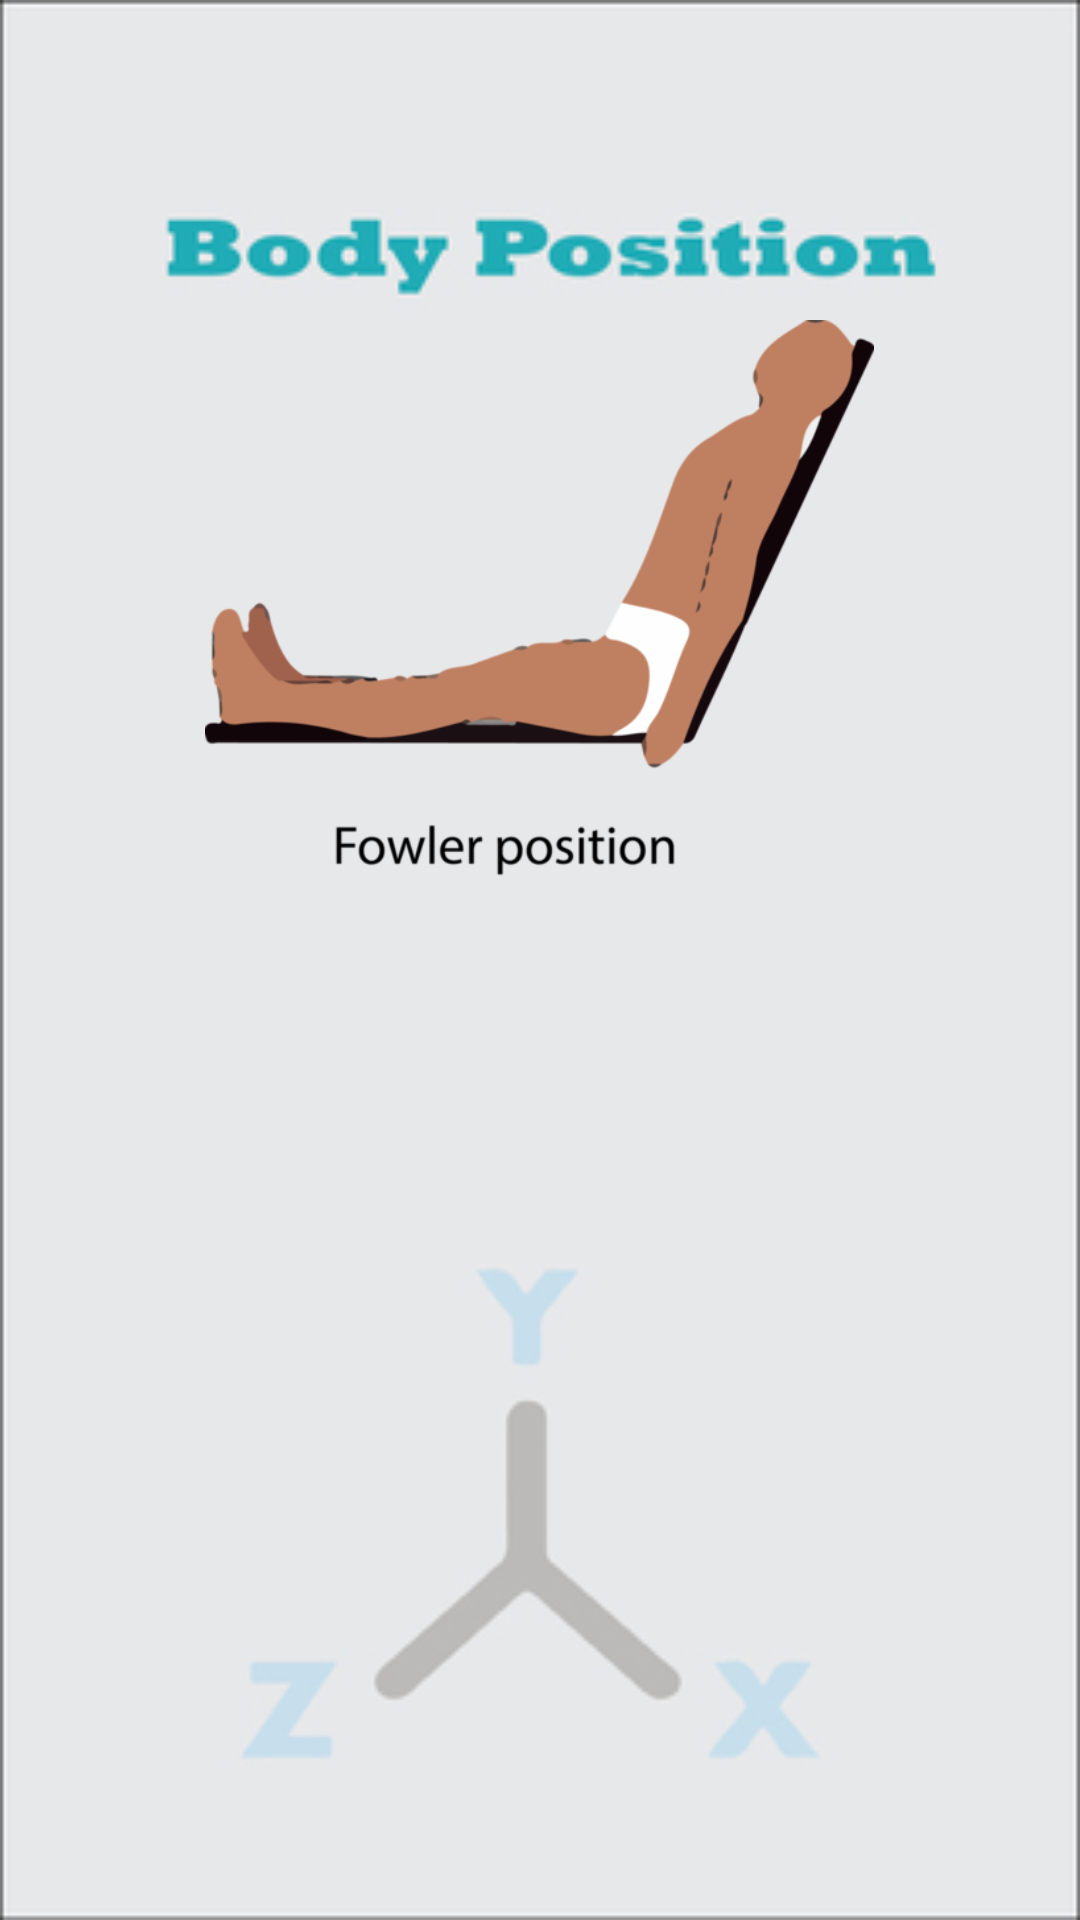

Here is an Android app screen rendered from its layout file. Give the layout XML and the strings, colors and styles it references.
<!-- AndroidManifest.xml: application theme AppTheme -->
<!-- res/layout/fragment_live_body_position.xml -->
<?xml version="1.0" encoding="utf-8"?>
<FrameLayout xmlns:android="http://schemas.android.com/apk/res/android"
    xmlns:app="http://schemas.android.com/apk/res-auto"
    xmlns:tools="http://schemas.android.com/tools"
    android:layout_width="match_parent"
    android:layout_height="match_parent"
    tools:context=".LiveBodyPositionFragment">


    <ImageView
        android:id="@+id/imageView3"
        android:layout_width="match_parent"
        android:layout_height="match_parent"
        android:scaleType="fitXY"
        android:src="@drawable/body_position_background" />

    <RelativeLayout
        android:layout_width="match_parent"
        android:layout_height="523dp">

        
        
        
        
        
        
        
        
        

        <ImageView
            android:id="@+id/body_position"
            android:layout_width="223dp"
            android:layout_height="223dp"
            android:layout_alignParentTop="true"
            android:layout_centerHorizontal="true"
            android:layout_marginTop="88dp"
            android:src="@drawable/fowler" />
    </RelativeLayout>

</FrameLayout>
<!-- resources referenced by this layout -->
<resources>
  <!-- drawable body_position_background: jpg bitmap (drawable, 36379 bytes) -->
  <!-- drawable fowler: png bitmap (drawable, 30066 bytes) -->
  <string name="heartrate_fragment_content">Refrence Range :\n\t\t\tNegative: &lt;=60\n\t\t\tEquivocal :61-100\n\t\t\tPositive: &gt;= 101\n\nSuggestions:\n\t\t\tQuit Smoking\n\t\t\tControl health conditions as high blood pressure and diabetes\n\t\t\tExercise at least 30 minutes a day\n\t\t\tHealthy weight reduction\n\t\t\tReduce Stress</string>
  <style name="AppTheme" parent="Theme.AppCompat.Light.NoActionBar">
          
          <item name="colorPrimary">@color/colorPrimary</item>
          <item name="colorPrimaryDark">@color/colorPrimaryDark</item>
          <item name="colorAccent">@color/colorPrimary</item>
      </style>
  <color name="colorPrimary">#3CACBF</color>
  <color name="colorPrimaryDark">#3393B2</color>
</resources>
